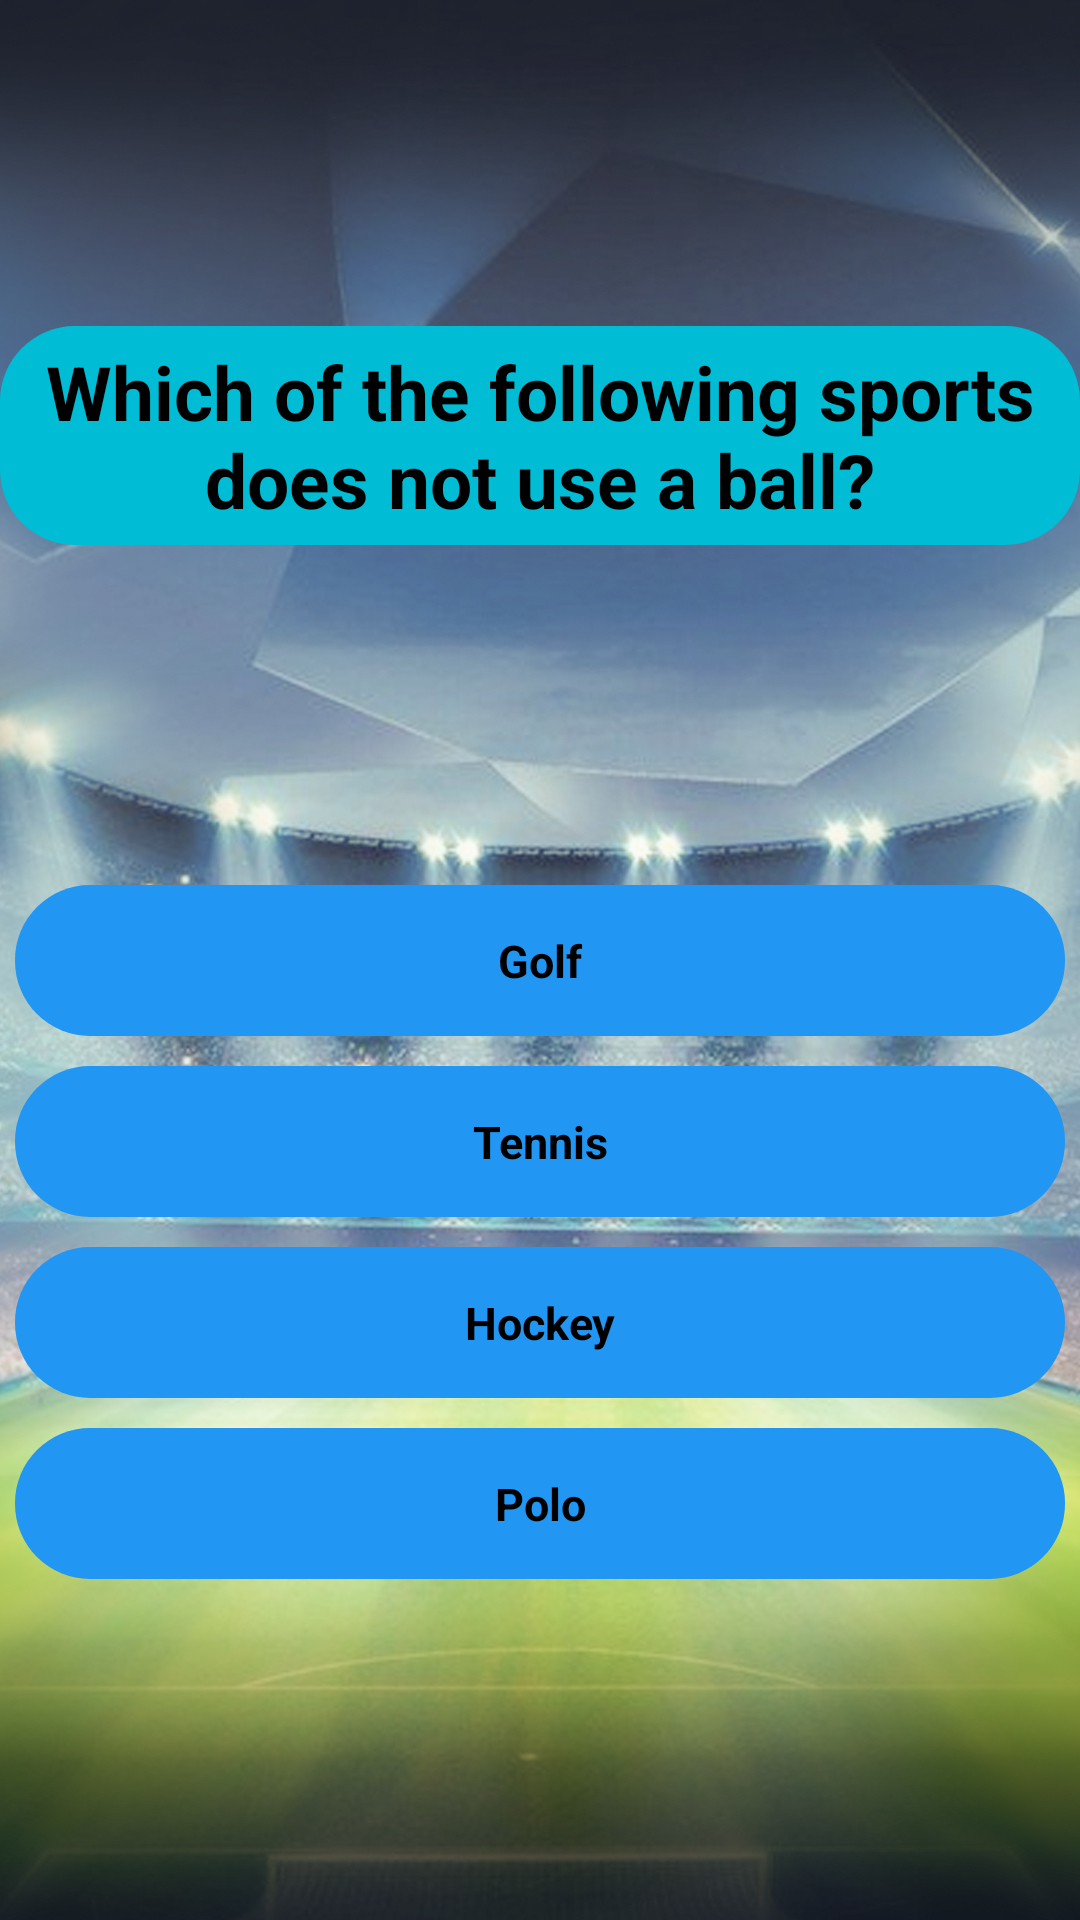

Reconstruct the res/layout file that produces this screen, plus the resources it refers to.
<!-- AndroidManifest.xml: application theme Theme.BetterBet -->
<!-- res/layout/q4_activity.xml -->
<?xml version="1.0" encoding="utf-8"?>
<androidx.constraintlayout.widget.ConstraintLayout xmlns:android="http://schemas.android.com/apk/res/android"
    xmlns:app="http://schemas.android.com/apk/res-auto"
    android:layout_width="match_parent"
    android:layout_height="match_parent"
    android:background="@drawable/cloak_screen">

    <TextView
        android:id="@+id/q1_title_tv"
        style="@style/title_text"
        android:layout_width="wrap_content"
        android:layout_height="wrap_content"
        android:background="@drawable/text_background"
        android:gravity="center"
        android:text="@string/question4"
        app:layout_constraintBottom_toTopOf="@+id/linear_layout"
        app:layout_constraintEnd_toEndOf="parent"
        app:layout_constraintStart_toStartOf="parent"
        app:layout_constraintTop_toTopOf="parent" />

    <androidx.appcompat.widget.LinearLayoutCompat
        android:id="@+id/linear_layout"
        android:layout_width="match_parent"
        android:layout_height="wrap_content"
        android:gravity="center"
        android:orientation="vertical"
        app:layout_constraintBottom_toBottomOf="parent"
        app:layout_constraintEnd_toEndOf="parent"
        app:layout_constraintStart_toStartOf="parent"
        app:layout_constraintTop_toBottomOf="@id/q1_title_tv">

        <TextView
            android:id="@+id/answer_tv1"
            style="@style/question_text"
            android:layout_width="match_parent"
            android:layout_height="wrap_content"
            android:layout_margin="5dp"
            android:background="@drawable/answer_text_background"
            android:gravity="center"
            android:padding="15dp"
            android:text="@string/q4a1" />

        <TextView
            android:id="@+id/answer_tv2"
            style="@style/question_text"
            android:layout_width="match_parent"
            android:layout_height="wrap_content"
            android:layout_margin="5dp"
            android:background="@drawable/answer_text_background"
            android:gravity="center"
            android:padding="15dp"
            android:text="@string/q4a2" />

        <TextView
            android:id="@+id/answer_tv3"
            style="@style/question_text"
            android:layout_width="match_parent"
            android:layout_height="wrap_content"
            android:layout_margin="5dp"
            android:background="@drawable/answer_text_background"
            android:gravity="center"
            android:padding="15dp"
            android:text="@string/q4a3" />

        <TextView
            android:id="@+id/answer_tv4"
            style="@style/question_text"
            android:layout_width="match_parent"
            android:layout_height="wrap_content"
            android:layout_margin="5dp"
            android:background="@drawable/answer_text_background"
            android:gravity="center"
            android:padding="15dp"
            android:text="@string/q4a4" />
    </androidx.appcompat.widget.LinearLayoutCompat>

</androidx.constraintlayout.widget.ConstraintLayout>
<!-- resources referenced by this layout -->
<resources>
  <!-- drawable answer_text_background (drawable-v24) -->
  <?xml version="1.0" encoding="utf-8"?>
  <shape xmlns:android="http://schemas.android.com/apk/res/android">
      <corners android:radius="25dp" />
      <solid android:color="#2196F3" />
      <padding android:bottom="5dp" />
      <padding android:left="10dp" />
      <padding android:right="10dp" />
      <padding android:top="5dp" />
  </shape>
  <!-- drawable cloak_screen: jpg bitmap (drawable-v24, 763776 bytes) -->
  <!-- drawable text_background (drawable-v24) -->
  <?xml version="1.0" encoding="utf-8"?>
  <shape xmlns:android="http://schemas.android.com/apk/res/android">
      <corners android:radius="25dp" />
      <solid android:color="#00BCD4" />
      <padding android:bottom="5dp" />
      <padding android:left="10dp" />
      <padding android:right="10dp" />
      <padding android:top="5dp" />
  </shape>
  <string name="q4a1">Golf</string>
  <string name="q4a2">Tennis</string>
  <string name="q4a3">Hockey</string>
  <string name="q4a4">Polo</string>
  <string name="question4">Which of the following sports does not use a ball?</string>
  <style name="question_text">
          <item name="android:textSize">15sp</item>
          <item name="android:textStyle">bold</item>
          <item name="android:textColor">@color/black</item>
      </style>
  <style name="title_text">
          <item name="android:textSize">25sp</item>
          <item name="android:textStyle">bold</item>
          <item name="android:textColor">@color/black</item>
      </style>
  <style name="Theme.BetterBet" parent="Theme.MaterialComponents.DayNight.NoActionBar">
          
          <item name="colorPrimary">@color/purple_500</item>
          <item name="colorPrimaryVariant">@color/purple_700</item>
          <item name="colorOnPrimary">@color/white</item>
          
          <item name="colorSecondary">@color/teal_200</item>
          <item name="colorSecondaryVariant">@color/teal_700</item>
          <item name="colorOnSecondary">@color/black</item>
          
          <item name="android:statusBarColor">?attr/colorPrimaryVariant</item>
          
      </style>
  <!-- not gathered from this repository: default colours our renderer supplied (Android Studio template values) -->
  <color name="purple_500">#FF6200EE</color>
  <color name="purple_700">#FF3700B3</color>
  <color name="teal_200">#FF03DAC5</color>
  <color name="teal_700">#FF018786</color>
  <color name="black">#FF000000</color>
  <color name="white">#FFFFFFFF</color>
</resources>
